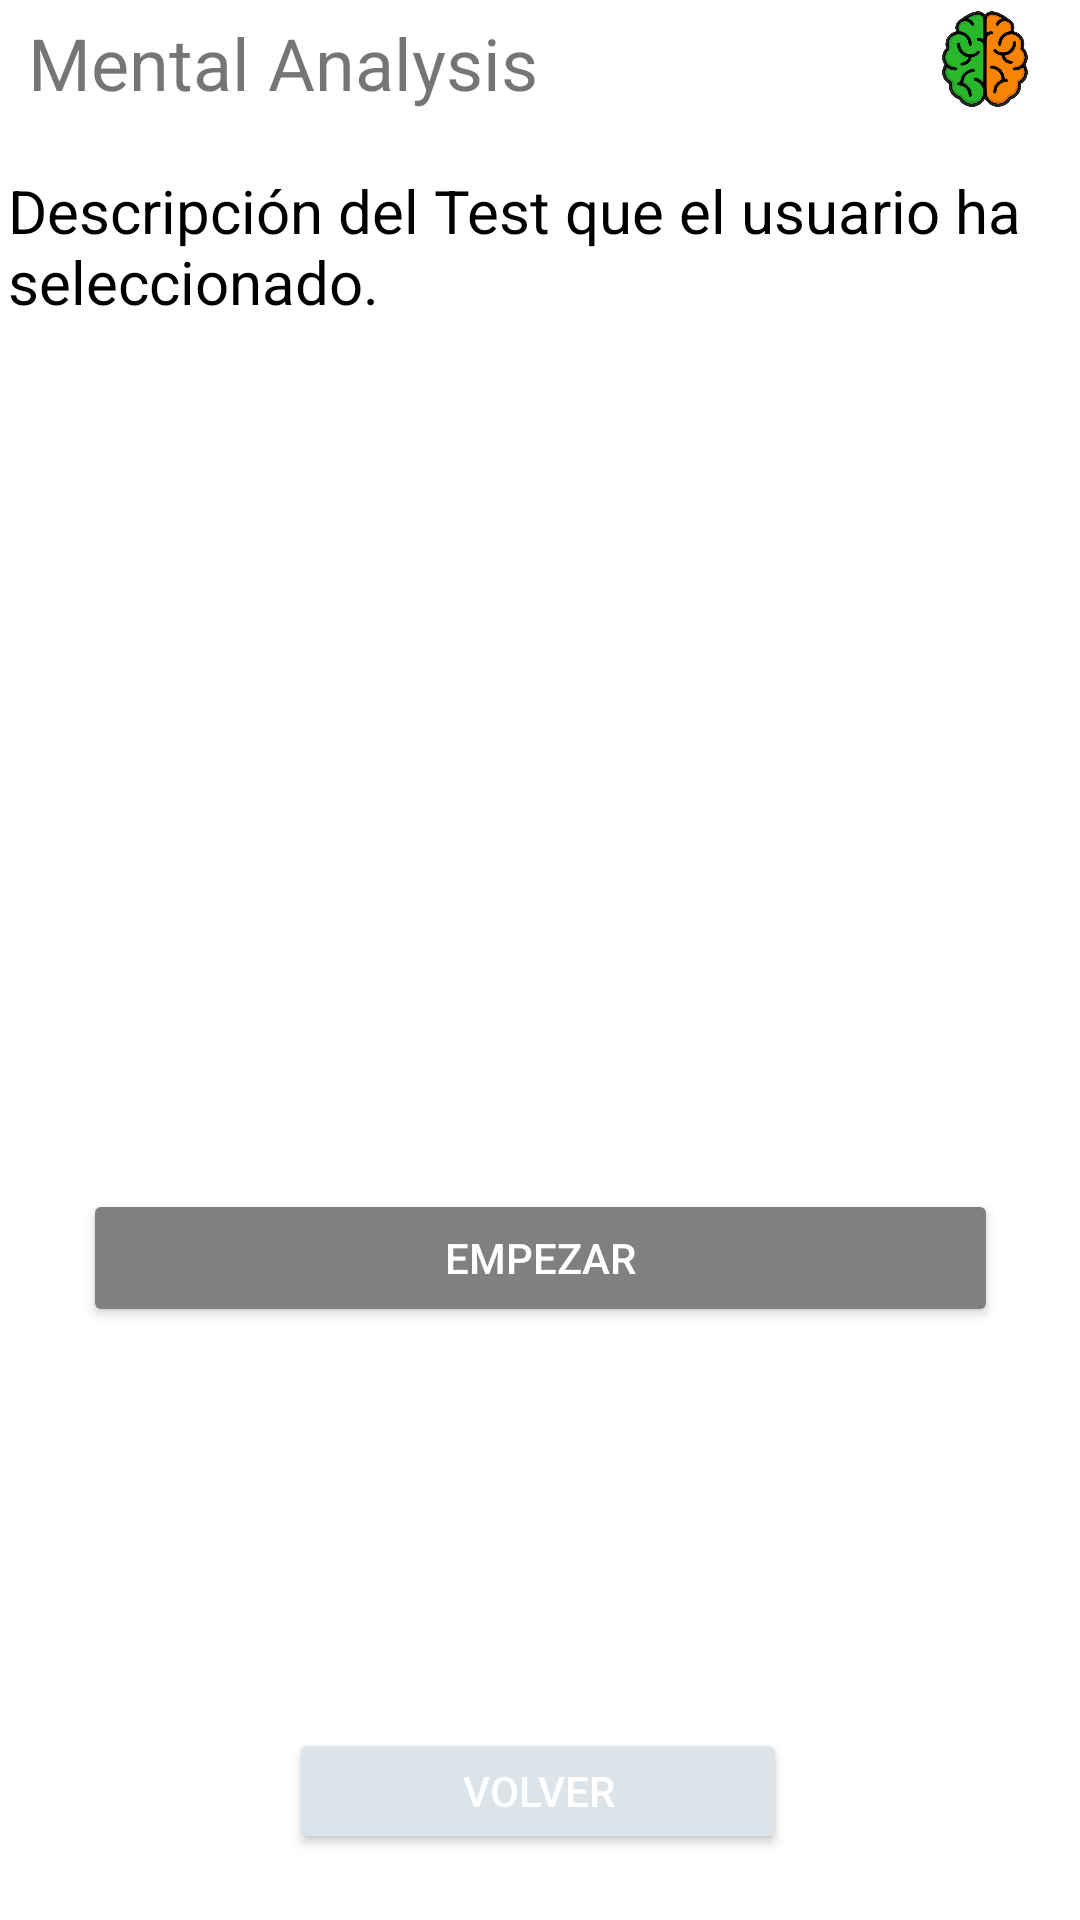

This screen was rendered from an Android layout file. Write that file and the resources it references.
<!-- AndroidManifest.xml: application theme Theme.MentalAnalysis -->
<!-- res/layout/activity_test_principal.xml -->
<?xml version="1.0" encoding="utf-8"?>
<androidx.constraintlayout.widget.ConstraintLayout xmlns:android="http://schemas.android.com/apk/res/android"
    xmlns:app="http://schemas.android.com/apk/res-auto"
    xmlns:tools="http://schemas.android.com/tools"
    android:layout_width="match_parent"
    android:layout_height="match_parent"
    tools:context=".test_principal">

    <View
        android:id="@+id/divider"
        android:layout_width="409dp"
        android:layout_height="1dp"
        android:layout_marginStart="1dp"
        android:layout_marginLeft="1dp"
        android:layout_marginEnd="1dp"
        android:layout_marginRight="1dp"
        android:layout_marginBottom="61dp"
        android:background="@android:color/holo_orange_dark"
        app:layout_constraintBottom_toTopOf="@+id/descripcionTest"
        app:layout_constraintEnd_toEndOf="parent"
        app:layout_constraintHorizontal_bias="0.0"
        app:layout_constraintStart_toStartOf="parent"
        app:layout_constraintTop_toBottomOf="@+id/label1_elegir2" />

    <Button
        android:id="@+id/boton_volver"
        android:layout_width="166dp"
        android:layout_height="42dp"
        android:text="Volver"
        android:textColor="@color/white"
        app:backgroundTint="@android:color/system_neutral2_100"
        app:cornerRadius="20dp"
        app:layout_constraintBottom_toBottomOf="parent"
        app:layout_constraintEnd_toEndOf="parent"
        app:layout_constraintHorizontal_bias="0.497"
        app:layout_constraintStart_toStartOf="parent"
        app:layout_constraintTop_toTopOf="parent"
        app:layout_constraintVertical_bias="0.963" />

    <Button
        android:id="@+id/boton_empezar_test"
        android:layout_width="305dp"
        android:layout_height="46dp"
        android:text="Empezar"
        android:textColor="@color/white"
        app:backgroundTint="@android:color/tertiary_text_light"
        app:cornerRadius="20dp"
        app:layout_constraintBottom_toBottomOf="parent"
        app:layout_constraintEnd_toEndOf="parent"
        app:layout_constraintStart_toStartOf="parent"
        app:layout_constraintTop_toTopOf="parent"
        app:layout_constraintVertical_bias="0.667" />

    <ImageView
        android:id="@+id/logo1_elegir2"
        android:layout_width="35dp"
        android:layout_height="34dp"
        android:src="@drawable/logo_mental_analysis"
        app:layout_constraintBottom_toBottomOf="parent"
        app:layout_constraintEnd_toEndOf="parent"
        app:layout_constraintHorizontal_bias="0.957"
        app:layout_constraintStart_toStartOf="parent"
        app:layout_constraintTop_toTopOf="parent"
        app:layout_constraintVertical_bias="0.005"
        app:srcCompat="@drawable/logo" />

    <TextView
        android:id="@+id/label1_elegir2"
        android:layout_width="199dp"
        android:layout_height="37dp"
        android:gravity="center|left"
        android:text="Mental Analysis"
        android:textSize="24sp"
        app:layout_constraintBottom_toBottomOf="parent"
        app:layout_constraintEnd_toEndOf="parent"
        app:layout_constraintHorizontal_bias="0.059"
        app:layout_constraintStart_toStartOf="parent"
        app:layout_constraintTop_toTopOf="parent"
        app:layout_constraintVertical_bias="0.004" />

    <TextView
        android:id="@+id/descripcionTest"
        android:layout_width="355dp"
        android:layout_height="306dp"
        android:layout_marginStart="28dp"
        android:layout_marginLeft="28dp"
        android:layout_marginTop="63dp"
        android:layout_marginEnd="28dp"
        android:layout_marginRight="28dp"
        android:layout_marginBottom="323dp"
        android:text="Descripción del Test que el usuario ha seleccionado."
        android:textColor="@color/black"
        android:textSize="20sp"
        app:layout_constraintBottom_toBottomOf="parent"
        app:layout_constraintEnd_toEndOf="parent"
        app:layout_constraintStart_toStartOf="parent"
        app:layout_constraintTop_toBottomOf="@+id/label1_elegir2" />

</androidx.constraintlayout.widget.ConstraintLayout>
<!-- resources referenced by this layout -->
<resources>
  <!-- drawable logo: png bitmap (drawable-hdpi, 111060 bytes) -->
  <!-- drawable logo_mental_analysis: png bitmap (drawable, 78032 bytes) -->
  <style name="Theme.MentalAnalysis" parent="Theme.MaterialComponents.DayNight.DarkActionBar">
          
          <item name="colorPrimary">@color/black</item>
          <item name="colorPrimaryVariant">@color/black</item>
          <item name="colorOnPrimary">@color/white</item>
          
          <item name="colorSecondary">@color/teal_200</item>
          <item name="colorSecondaryVariant">@color/teal_700</item>
          <item name="colorOnSecondary">@color/black</item>
          
          <item name="android:statusBarColor" tools:targetApi="21">?attr/colorPrimaryVariant</item>
          
      </style>
  <!-- not gathered from this repository: default colours our renderer supplied (Android Studio template values) -->
  <color name="teal_200">#FF03DAC5</color>
  <color name="teal_700">#FF018786</color>
  <color name="black">#FF000000</color>
  <color name="white">#FFFFFFFF</color>
</resources>
